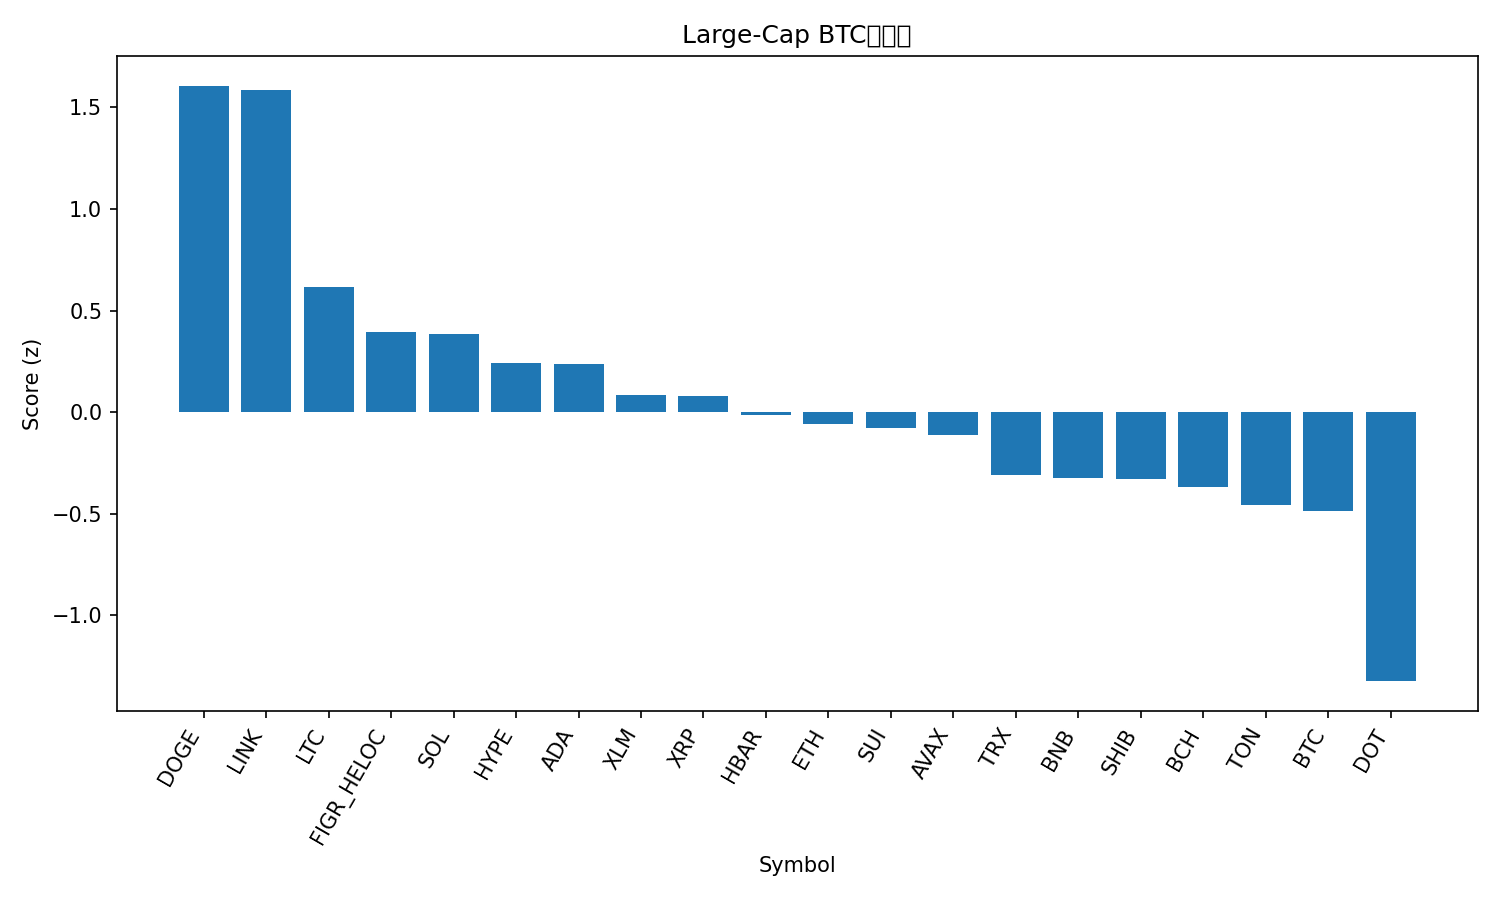

Source data for this figure (header and first rows):
rank, name, symbol, price_btc, price_usd, pct_1h_btc, pct_24h_btc, pct_7d_btc, market_cap_rank, market_cap_usd, volume_usd, score
1, Dogecoin, DOGE, 2.26e-06, 0.261, 0.4417, 4.411, 17.32, 8, 39439039121, 4212016380, 1.606
2, Chainlink, LINK, 0.0002135, 24.63, 0.8255, 2.477, 5.784, 13, 16705221544, 1223647217, 1.583
3, Litecoin, LTC, 0.001004, 115.8, 0.8507, -1.478, -0.06386, 27, 8840580721, 710541296, 0.6148
4, Figure Heloc, FIGR_HELOC, 8.98e-06, 1.036, 0.1897, 3.056, -3.438, 19, 12829509665, 41642955, 0.3931
5, Solana, SOL, 0.002015, 232.4, 0.03759, 2.766, 10.02, 5, 126115859182, 11467596787, 0.3853
6, Hyperliquid, HYPE, 0.0004909, 56.62, 0.1036, 0.7213, 19.85, 15, 15343846130, 929302604, 0.2436
7, Cardano, ADA, 7.82e-06, 0.9021, 0.3299, 0.2124, 6.717, 10, 32958112984, 1829666463, 0.2346
8, Stellar, XLM, 3.42e-06, 0.3949, 0.166, 0.8051, 7.09, 20, 12556614197, 329498464, 0.08568
9, XRP, XRP, 2.64e-05, 3.05, 0.2192, 0.5596, 4.561, 3, 181578594378, 5910663249, 0.07843
10, Hedera, HBAR, 2.1e-06, 0.2418, -0.04435, 1.85, 8.581, 25, 10252040976, 282032129, -0.01615
11, Ethereum, ETH, 0.03905, 4504, 0.03108, 1.628, 0.5643, 2, 544079213327, 37007538129, -0.05946
12, Sui, SUI, 3.176e-05, 3.66, 0.111, 0.5156, 6.833, 18, 13080210700, 1063434161, -0.07926
13, Avalanche, AVAX, 0.0002506, 28.91, 0.1908, -1.112, 15.45, 21, 12211835291, 1058334869, -0.1104
14, TRON, TRX, 3.02e-06, 0.348, 0.06186, 0.5598, 0.01504, 11, 32947471783, 837889850, -0.3078
15, BNB, BNB, 0.00784, 904.3, 0.05834, 0.2124, 2.915, 6, 125862655611, 1290842906, -0.3258
16, Shiba Inu, SHIB, 1.15881e-10, 1.337e-05, -0.09705, 1.131, 5.761, 31, 7887854454, 256315118, -0.3313
17, Bitcoin Cash, BCH, 0.005153, 594.4, -0.07901, 1.707, -3.138, 23, 11842790713, 700905162, -0.369
18, Toncoin, TON, 2.768e-05, 3.19, 0.2045, -1.127, -0.9576, 29, 8201888132, 26880099, -0.4574
19, Bitcoin, BTC, 1.0, 115325, 0.0, 0.0, 0.0, 1, 2299088977255, 49114831435, -0.4862
20, Polkadot, DOT, 3.662e-05, 4.22, -0.4098, -1.048, 7.522, 34, 6434156272, 274888148, -1.324
21, Cronos, CRO, 2.23e-06, 0.2574, -0.1823, -1.817, -6.822, 28, 8665770146, 85426083, -1.418
